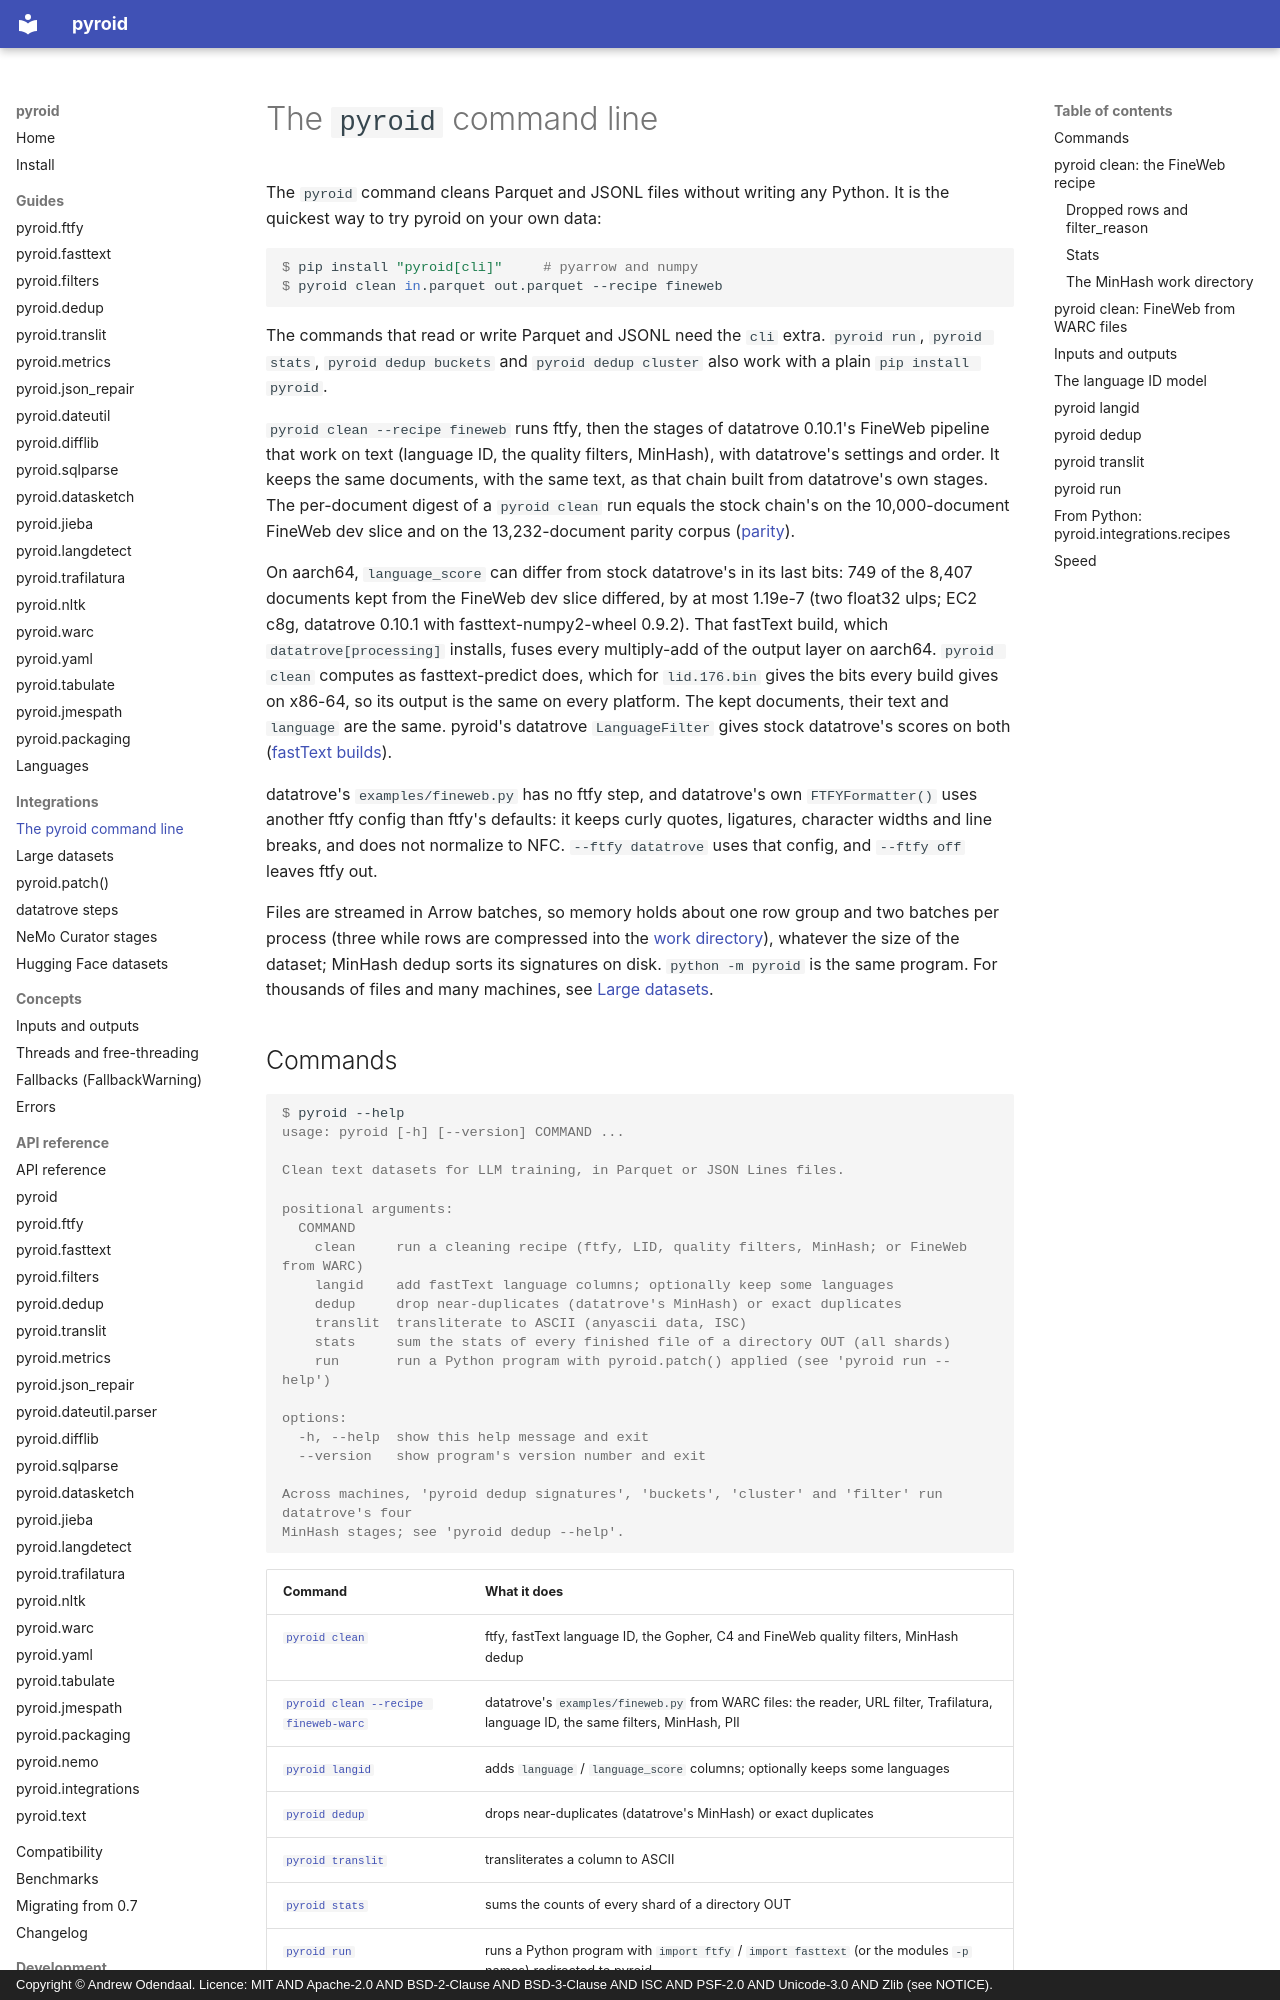

repository: ao/pyroid · page: guides/cli/index.html · generator: mkdocs · copyright: Copyright © Andrew Odendaal. Licence: MIT AND Apache-2.0 AND BSD-2-Clause AND BSD-3-Clause AND ISC AND PSF-2.0 AND Unicode-3.0 AND Zlib (see NOTICE).

# The `pyroid` command line

The `pyroid` command cleans Parquet and JSONL files without writing any Python. It is the
quickest way to try pyroid on your own data:

```console
$ pip install "pyroid[cli]"     # pyarrow and numpy
$ pyroid clean in.parquet out.parquet --recipe fineweb
```

The commands that read or write Parquet and JSONL need the `cli` extra. `pyroid run`,
`pyroid stats`, `pyroid dedup buckets` and `pyroid dedup cluster` also work with a plain
`pip install pyroid`.

`pyroid clean --recipe fineweb` runs ftfy, then the stages of datatrove 0.10.1's FineWeb pipeline
that work on text (language ID, the quality filters, MinHash), with datatrove's settings and order.
It keeps the same documents, with the same text, as that chain built from datatrove's own stages.
The per-document digest of a `pyroid clean` run equals the stock chain's on the 10,000-document
FineWeb dev slice and on the 13,232-document parity corpus
([parity](../compatibility.md#integrations)).

On aarch64, `language_score` can differ from stock datatrove's in its last bits: 749 of the 8,407
documents kept from the FineWeb dev slice differed, by at most 1.19e-7 (two float32 ulps; EC2
c8g, datatrove 0.10.1 with fasttext-numpy2-wheel 0.9.2). That fastText build, which
`datatrove[processing]` installs, fuses every multiply-add of the output layer on aarch64.
`pyroid clean` computes as fasttext-predict does, which for `lid.176.bin` gives the bits every
build gives on x86-64, so its output is the same on every platform. The kept documents, their text
and `language` are the same. pyroid's datatrove `LanguageFilter` gives stock datatrove's scores on
both ([fastText builds](fasttext.md)).

datatrove's `examples/fineweb.py` has no ftfy step, and datatrove's own `FTFYFormatter()` uses
another ftfy config than ftfy's defaults: it keeps curly quotes, ligatures, character widths and
line breaks, and does not normalize to NFC. `--ftfy datatrove` uses that config, and `--ftfy off`
leaves ftfy out.

Files are streamed in Arrow batches, so memory holds about one row group and two batches per
process (three while rows are compressed into the [work directory](#the-minhash-work-directory)),
whatever the size of the dataset; MinHash dedup sorts its signatures on disk.
`python -m pyroid` is the same program. For thousands of files and many machines, see
[Large datasets](large-datasets.md).

## Commands

```console
$ pyroid --help
usage: pyroid [-h] [--version] COMMAND ...

Clean text datasets for LLM training, in Parquet or JSON Lines files.

positional arguments:
  COMMAND
    clean     run a cleaning recipe (ftfy, LID, quality filters, MinHash; or FineWeb from WARC)
    langid    add fastText language columns; optionally keep some languages
    dedup     drop near-duplicates (datatrove's MinHash) or exact duplicates
    translit  transliterate to ASCII (anyascii data, ISC)
    stats     sum the stats of every finished file of a directory OUT (all shards)
    run       run a Python program with pyroid.patch() applied (see 'pyroid run --help')

options:
  -h, --help  show this help message and exit
  --version   show program's version number and exit

Across machines, 'pyroid dedup signatures', 'buckets', 'cluster' and 'filter' run datatrove's four
MinHash stages; see 'pyroid dedup --help'.
```

| Command | What it does |
|---|---|
| [`pyroid clean`](#pyroid-clean-the-fineweb-recipe) | ftfy, fastText language ID, the Gopher, C4 and FineWeb quality filters, MinHash dedup |
| [`pyroid clean --recipe fineweb-warc`](#pyroid-clean-fineweb-from-warc-files) | datatrove's `examples/fineweb.py` from WARC files: the reader, URL filter, Trafilatura, language ID, the same filters, MinHash, PII |
| [`pyroid langid`](#pyroid-langid) | adds `language` / `language_score` columns; optionally keeps some languages |
| [`pyroid dedup`](#pyroid-dedup) | drops near-duplicates (datatrove's MinHash) or exact duplicates |
| [`pyroid translit`](#pyroid-translit) | transliterates a column to ASCII |
| [`pyroid stats`](large-datasets.md#many-machines-shard) | sums the counts of every shard of a directory OUT |
| [`pyroid run`](#pyroid-run) | runs a Python program with `import ftfy` / `import fasttext` (or the modules `-p` names) redirected to pyroid |
